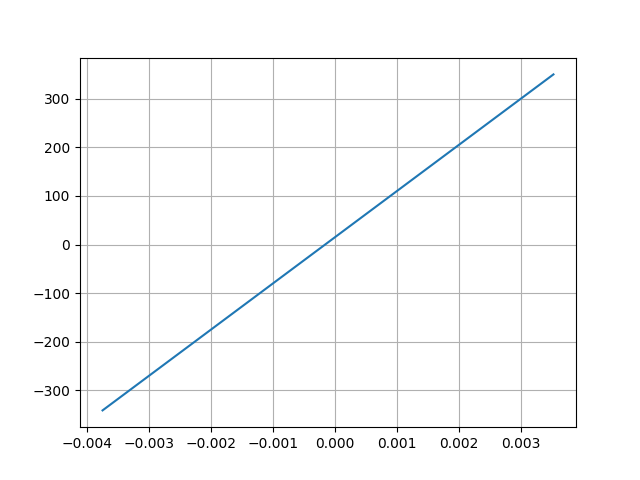

The table this chart was drawn from, first rows:
Desplacment, Force
0.003525, 350.3
-0.003756, -341.4
